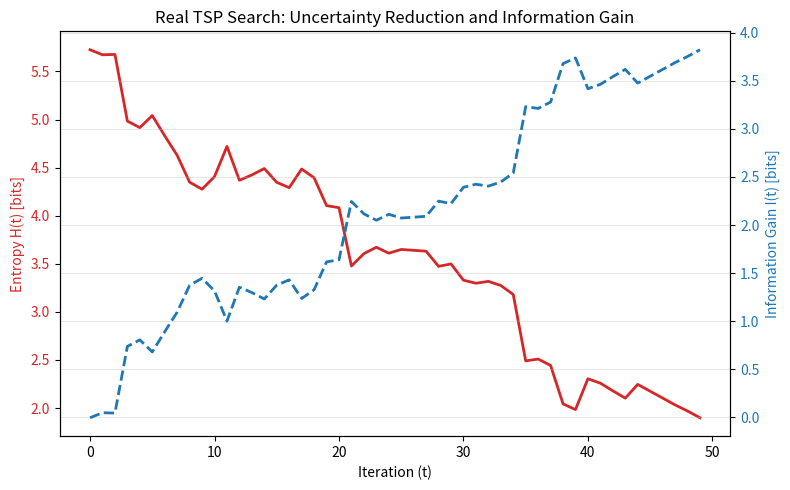

This chart was generated by the following Python code:
import numpy as np
import matplotlib.pyplot as plt

def generate_tsp_instance(num_cities, seed=42):
    """ランダムな都市座標と距離行列を生成"""
    np.random.seed(seed)
    coords = np.random.rand(num_cities, 2) * 100  # 100x100の平面上に配置
    
    # 都市間のユーグリッド距離行列
    dist_matrix = np.zeros((num_cities, num_cities))
    for i in range(num_cities):
        for j in range(num_cities):
            dist_matrix[i, j] = np.linalg.norm(coords[i] - coords[j])
            
    return coords, dist_matrix

def calculate_tour_length(tour, dist_matrix):
    """巡回路の総距離（コスト）を計算"""
    length = 0
    num_cities = len(tour)
    for i in range(num_cities):
        length += dist_matrix[tour[i], tour[(i + 1) % num_cities]]
    return length

def calculate_entropy(probabilities):
    """確率分布からShannonエントロピーを計算 (bits)"""
    eps = 1e-12
    p = np.array(probabilities) + eps
    p = p / np.sum(p)
    return -np.sum(p * np.log2(p))

def run_real_tsp_search(num_cities=10, num_samples=100, iterations=50):
    """
    実際にTSPの解候補を探索し、その解のコスト分布からエントロピーを算出する
    """
    _, dist_matrix = generate_tsp_instance(num_cities)
    
    # 初期状態：完全ランダムな巡回路を100個生成
    population = [np.random.permutation(num_cities) for _ in range(num_samples)]
    
    history_entropy = []
    history_info_gain = []
    
    # 初期評価値の計算
    costs = np.array([calculate_tour_length(tour, dist_matrix) for tour in population])
    
    # ソフトマックス（ボルツマン分布）で選択確率をモデル化するパラメータ（温度）
    temperature = 50.0
    cooling_rate = 0.95
    
    # 初期エントロピー H(0)
    p_initial = np.exp(-costs / temperature)
    p_initial /= np.sum(p_initial)
    H_0 = calculate_entropy(p_initial)
    
    for t in range(iterations):
        # 探索ステップ：各個体に2-opt風の変異（2都市の入れ替え）を適用して解を更新
        new_population = []
        new_costs = []
        
        for i in range(num_samples):
            current_tour = population[i].copy()
            
            # ランダムに2つの位置を選んで入れ替える（局所探索）
            idx1, idx2 = np.random.choice(num_cities, size=2, replace=False)
            current_tour[idx1], current_tour[idx2] = current_tour[idx2], current_tour[idx1]
            
            new_cost = calculate_tour_length(current_tour, dist_matrix)
            old_cost = costs[i]
            
            # 良い解は必ず採用、悪い解も確率的に許容（模擬焼鈍法のアルゴリズム）
            delta = new_cost - old_cost
            if delta < 0 or np.random.rand() < np.exp(-delta / temperature):
                new_population.append(current_tour)
                new_costs.append(new_cost)
            else:
                new_population.append(population[i])
                new_costs.append(costs[i])
                
        population = new_population
        costs = np.array(new_costs)
        
        # 温度の更新（冷却）
        temperature *= cooling_rate
        
        # 現在の解アンサンブルにおける選択確率分布とエントロピーの計算
        p_t = np.exp(-costs / (temperature + 1e-5))
        p_t /= np.sum(p_t)
        
        H_t = calculate_entropy(p_t)
        I_t = H_0 - H_t
        
        history_entropy.append(H_t)
        history_info_gain.append(I_t)
        
    return history_entropy, history_info_gain

def main():
    entropy, info_gain = run_real_tsp_search(num_cities=10, num_samples=100, iterations=50)
    
    # プロットと画像保存
    fig, ax1 = plt.subplots(figsize=(8, 5))

    color = 'tab:red'
    ax1.set_xlabel('Iteration (t)')
    ax1.set_ylabel('Entropy H(t) [bits]', color=color)
    ax1.plot(entropy, color=color, linewidth=2, label='Entropy H(t)')
    ax1.tick_params(axis='y', labelcolor=color)

    ax2 = ax1.twinx()  
    color = 'tab:blue'
    ax2.set_ylabel('Information Gain I(t) [bits]', color=color)
    ax2.plot(info_gain, color=color, linewidth=2, linestyle='--', label='Information Gain I(t)')
    ax2.tick_params(axis='y', labelcolor=color)

    plt.title('Real TSP Search: Uncertainty Reduction and Information Gain')
    fig.tight_layout()
    plt.grid(True, alpha=0.3)
    
    plt.savefig('result_information_gain.png', dpi=300)
    print("Real TSP simulation complete. Graph saved as 'result_information_gain.png'")

if __name__ == "__main__":
    main()
